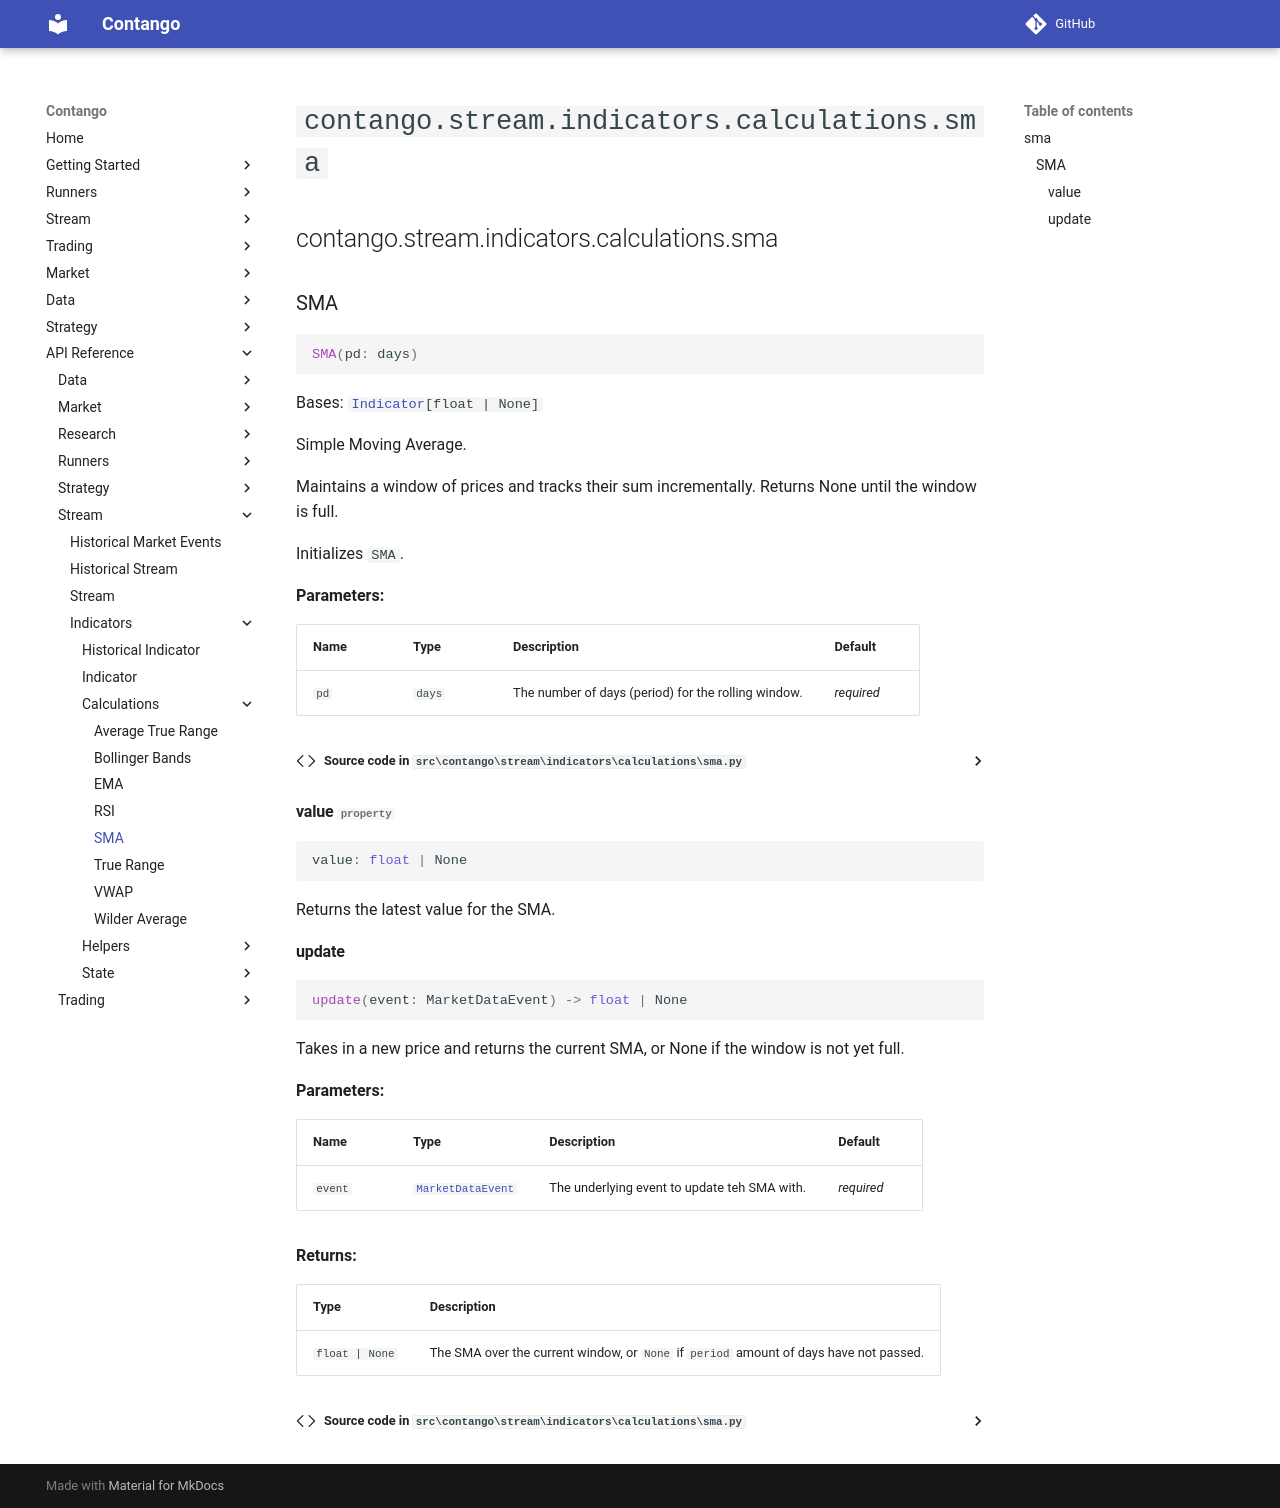

repository: igowuu/Contango · page: reference/stream/indicators/calculations/sma/index.html · generator: mkdocs

<!-- Auto-generated documentation -->
# `contango.stream.indicators.calculations.sma`

::: contango.stream.indicators.calculations.sma
